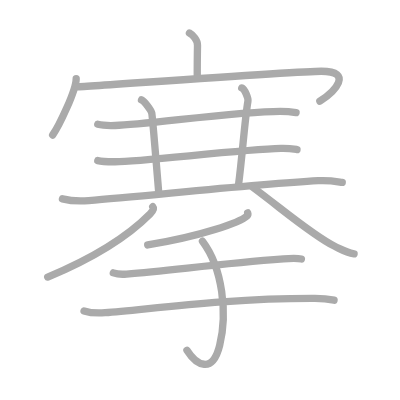
t = 0.00 s
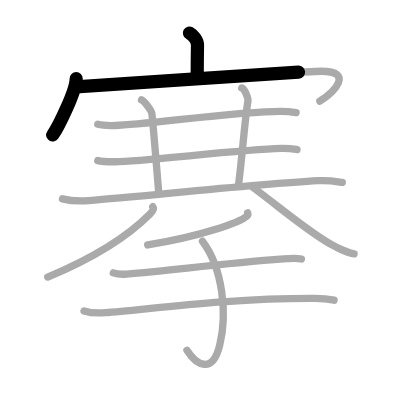
t = 2.75 s
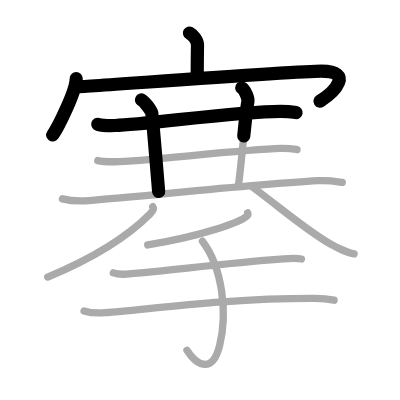
t = 5.50 s
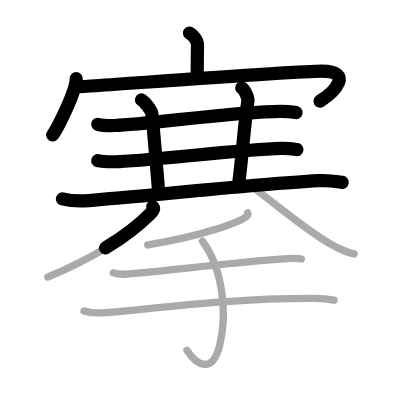
t = 8.50 s
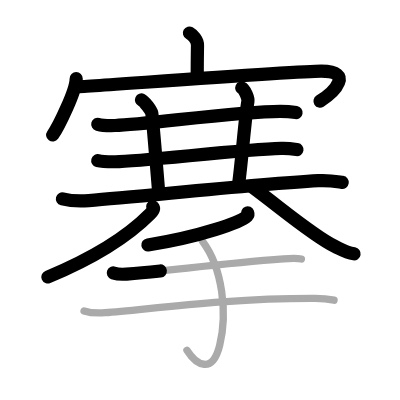
t = 11.25 s
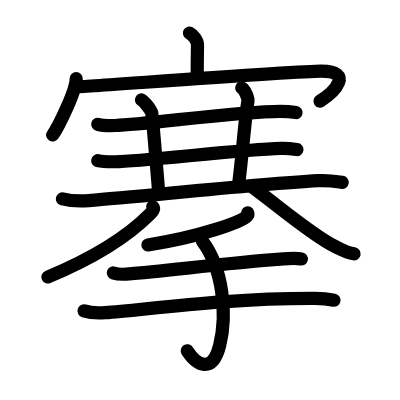
t = 14.00 s

The animated SVG that drew these frames (rendered in a browser with its animation timeline set to each time). Animation: 14 SMIL elements (animate=14); one cycle of 14.00 s.

<?xml version="1.0" standalone="no"?>
<!DOCTYPE svg PUBLIC "-//W3C//DTD SVG 1.1//EN"   "http://www.w3.org/Graphics/SVG/1.1/DTD/svg11.dtd">
<svg width="400px" height="400px"  version="1.1" xmlns="http://www.w3.org/2000/svg">
  <defs>
    <marker id="Triangle" viewBox="0 0 10 10" refX="0" refY="5" markerUnits="strokeWidth" markerWidth="3" style="stroke-opacity:0%;fill:#aaaaaa;" markerHeight="2" orient="auto">
      <path d="M 0 0 L 10 5 L 0 10 z" />
    </marker>
    
    <marker id="Arrow" viewBox="0 0 10 10" refX="5" refY="5" markerUnits="strokeWidth" markerWidth="1.8" style="stroke-opacity:0%;fill:#770000;" markerHeight="2" orient="auto">
      <path d="M 0 4 L 6 4 L 4 1 L 10 5 L 4 9 L 6 6 L 0 6 z" />
        <circle cx="5" cy="5" r="5" />
      </marker>
    
    <marker id="TriangleRed" viewBox="0 0 10 10" refX="0" refY="5" markerUnits="strokeWidth" markerWidth="3" style="stroke-opacity:0%;fill:#CC0000;" markerHeight="2" orient="auto">
      <path d="M 0 0 L 10 5 L 0 10 z" />
    </marker>
    
    <marker id="ArrowRed" viewBox="0 0 10 10" refX="5" refY="5" markerUnits="strokeWidth" markerWidth="1.8" style="stroke-opacity:0%;fill:#CC0000;" markerHeight="2" orient="auto">
      <path d="M 0 4 L 6 4 L 4 1 L 10 5 L 4 9 L 6 6 L 0 6 z" />
        <circle cx="5" cy="5" r="5" />
      </marker>
    
  </defs>
  
  <path style="fill:#ffffff; fill-opacity:100%; fill-rule:evenodd; stroke-width:0;" d="M 0 0 L 400px 0 L 400px 400px L 0 400px L 0 0" />

  <g transform="scale(3.6697247706422 3.6697247706422)">
<path style="fill:none; fill-opacity:0%; fill-rule:evenodd; stroke:#aaaaaa; stroke-opacity:100%; stroke-width: 1.5pt; stroke-linejoin:round; stroke-linecap:round;" d="M51.62 9c0.92 0.52 2.23 1.87 2.2 3.39c-0.07 4.76-0.07 3.69-0.07 8.03"></path>
<path style="fill:none; fill-opacity:0%; fill-rule:evenodd; stroke:#aaaaaa; stroke-opacity:100%; stroke-width: 1.5pt; stroke-linejoin:round; stroke-linecap:round;" d="M20.76 21.43c0 3.27-4.84 13.18-6.41 15.36"></path>
<path style="fill:none; fill-opacity:0%; fill-rule:evenodd; stroke:#aaaaaa; stroke-opacity:100%; stroke-width: 1.5pt; stroke-linejoin:round; stroke-linecap:round;" d="M20.72 23.67c1.33 0.06 60.1-4.26 66.83-4.26c8.91 0 3.7 5.6-0.39 8.17"></path>
<path style="fill:none; fill-opacity:0%; fill-rule:evenodd; stroke:#aaaaaa; stroke-opacity:100%; stroke-width: 1.5pt; stroke-linejoin:round; stroke-linecap:round;" d="M26.64 33.87c1.24 0.33 3.51 0.37 4.74 0.33c8.47-0.23 33.21-3.85 44.97-3.85c2.06 0 3.3 0.16 4.33 0.33"></path>
<path style="fill:none; fill-opacity:0%; fill-rule:evenodd; stroke:#aaaaaa; stroke-opacity:100%; stroke-width: 1.5pt; stroke-linejoin:round; stroke-linecap:round;" d="M38.56 27.23c0.84 0.38 2.63 2.85 2.8 3.61c0.17 0.76 1.31 14.56 1.87 21.36"></path>
<path style="fill:none; fill-opacity:0%; fill-rule:evenodd; stroke:#aaaaaa; stroke-opacity:100%; stroke-width: 1.5pt; stroke-linejoin:round; stroke-linecap:round;" d="M65.88 23.97c0.85 0.38 1.82 2.85 1.68 3.61c-0.83 4.68-1.47 14.34-2.59 23.06"></path>
<path style="fill:none; fill-opacity:0%; fill-rule:evenodd; stroke:#aaaaaa; stroke-opacity:100%; stroke-width: 1.5pt; stroke-linejoin:round; stroke-linecap:round;" d="M26.64 43.76c1.24 0.32 3.53 0.33 4.76 0.32C39 44 65.5 40.75 76.58 40.45c2.07-0.06 3.31 0.15 4.35 0.31"></path>
<path style="fill:none; fill-opacity:0%; fill-rule:evenodd; stroke:#aaaaaa; stroke-opacity:100%; stroke-width: 1.5pt; stroke-linejoin:round; stroke-linecap:round;" d="M17.01 54.19c1.87 0.47 5.31 0.62 7.17 0.47c15.07-1.16 44.57-4.41 62.54-5.42c3.11-0.17 4.99 0.23 6.54 0.46"></path>
<path style="fill:none; fill-opacity:0%; fill-rule:evenodd; stroke:#aaaaaa; stroke-opacity:100%; stroke-width: 1.5pt; stroke-linejoin:round; stroke-linecap:round;" d="M41.62 56.34c0.5 0.58-0.06 1.28-0.71 1.93C33.5 65.75 22 71.75 13 75.5"></path>
<path style="fill:none; fill-opacity:0%; fill-rule:evenodd; stroke:#aaaaaa; stroke-opacity:100%; stroke-width: 1.5pt; stroke-linejoin:round; stroke-linecap:round;" d="M68.92 51.07c8.05 5.96 16.41 13.17 22.28 16.04c2.27 1.11 3.09 1.7 5.29 2.06"></path>
<path style="fill:none; fill-opacity:0%; fill-rule:evenodd; stroke:#aaaaaa; stroke-opacity:100%; stroke-width: 1.5pt; stroke-linejoin:round; stroke-linecap:round;" d="M67.49 58c0.08 0.21 0.16 0.53-0.15 0.83c-1.86 1.75-12.51 5.58-27.09 7.93"></path>
<path style="fill:none; fill-opacity:0%; fill-rule:evenodd; stroke:#aaaaaa; stroke-opacity:100%; stroke-width: 1.5pt; stroke-linejoin:round; stroke-linecap:round;" d="M30.88 74.36c0.94 0.32 2.66 0.4 3.6 0.32c11.77-0.89 24.68-2.79 42.77-4.13c1.56-0.12 4.1-0.13 4.88 0.03"></path>
<path style="fill:none; fill-opacity:0%; fill-rule:evenodd; stroke:#aaaaaa; stroke-opacity:100%; stroke-width: 1.5pt; stroke-linejoin:round; stroke-linecap:round;" d="M22.9 84.72c1.5 0.49 4.23 0.6 5.73 0.49c11.28-0.81 32.73-3.97 57.17-3.89c2.49 0.01 3.99 0.23 5.23 0.48"></path>
<path style="fill:none; fill-opacity:0%; fill-rule:evenodd; stroke:#aaaaaa; stroke-opacity:100%; stroke-width: 1.5pt; stroke-linejoin:round; stroke-linecap:round;" d="M55.17 65.72c5.56 7.39 6.83 19.78 4.69 28.39c-1.97 7.91-6.36 5.39-8.92 1.34"></path>

<path style="fill:none; fill-opacity:0%; fill-rule:evenodd; stroke:#000000; stroke-opacity:100%; stroke-width: 2.7pt; stroke-linejoin:round; stroke-linecap:round;" d="M51.62 9c0.92 0.52 2.23 1.87 2.2 3.39c-0.07 4.76-0.07 3.69-0.07 8.03" pathLength="100" stroke-dashoffset="100" stroke-dasharray="100 105"><animate id="dashAnim1" attributeName="stroke-dashoffset" from="100" to="0" dur="1s" calcMode="linear" fill="freeze"/></path>
<path style="fill:none; fill-opacity:0%; fill-rule:evenodd; stroke:#000000; stroke-opacity:100%; stroke-width: 2.7pt; stroke-linejoin:round; stroke-linecap:round;" d="M20.76 21.43c0 3.27-4.84 13.18-6.41 15.36" pathLength="100" stroke-dashoffset="100" stroke-dasharray="100 105"><animate id="dashAnim2" attributeName="stroke-dashoffset" from="100" to="0" dur="1s" calcMode="linear" begin="dashAnim1.end" fill="freeze"/></path>
<path style="fill:none; fill-opacity:0%; fill-rule:evenodd; stroke:#000000; stroke-opacity:100%; stroke-width: 2.7pt; stroke-linejoin:round; stroke-linecap:round;" d="M20.72 23.67c1.33 0.06 60.1-4.26 66.83-4.26c8.91 0 3.7 5.6-0.39 8.17" pathLength="100" stroke-dashoffset="100" stroke-dasharray="100 105"><animate id="dashAnim3" attributeName="stroke-dashoffset" from="100" to="0" dur="1s" calcMode="linear" begin="dashAnim2.end" fill="freeze"/></path>
<path style="fill:none; fill-opacity:0%; fill-rule:evenodd; stroke:#000000; stroke-opacity:100%; stroke-width: 2.7pt; stroke-linejoin:round; stroke-linecap:round;" d="M26.64 33.87c1.24 0.33 3.51 0.37 4.74 0.33c8.47-0.23 33.21-3.85 44.97-3.85c2.06 0 3.3 0.16 4.33 0.33" pathLength="100" stroke-dashoffset="100" stroke-dasharray="100 105"><animate id="dashAnim4" attributeName="stroke-dashoffset" from="100" to="0" dur="1s" calcMode="linear" begin="dashAnim3.end" fill="freeze"/></path>
<path style="fill:none; fill-opacity:0%; fill-rule:evenodd; stroke:#000000; stroke-opacity:100%; stroke-width: 2.7pt; stroke-linejoin:round; stroke-linecap:round;" d="M38.56 27.23c0.84 0.38 2.63 2.85 2.8 3.61c0.17 0.76 1.31 14.56 1.87 21.36" pathLength="100" stroke-dashoffset="100" stroke-dasharray="100 105"><animate id="dashAnim5" attributeName="stroke-dashoffset" from="100" to="0" dur="1s" calcMode="linear" begin="dashAnim4.end" fill="freeze"/></path>
<path style="fill:none; fill-opacity:0%; fill-rule:evenodd; stroke:#000000; stroke-opacity:100%; stroke-width: 2.7pt; stroke-linejoin:round; stroke-linecap:round;" d="M65.88 23.97c0.85 0.38 1.82 2.85 1.68 3.61c-0.83 4.68-1.47 14.34-2.59 23.06" pathLength="100" stroke-dashoffset="100" stroke-dasharray="100 105"><animate id="dashAnim6" attributeName="stroke-dashoffset" from="100" to="0" dur="1s" calcMode="linear" begin="dashAnim5.end" fill="freeze"/></path>
<path style="fill:none; fill-opacity:0%; fill-rule:evenodd; stroke:#000000; stroke-opacity:100%; stroke-width: 2.7pt; stroke-linejoin:round; stroke-linecap:round;" d="M26.64 43.76c1.24 0.32 3.53 0.33 4.76 0.32C39 44 65.5 40.75 76.58 40.45c2.07-0.06 3.31 0.15 4.35 0.31" pathLength="100" stroke-dashoffset="100" stroke-dasharray="100 105"><animate id="dashAnim7" attributeName="stroke-dashoffset" from="100" to="0" dur="1s" calcMode="linear" begin="dashAnim6.end" fill="freeze"/></path>
<path style="fill:none; fill-opacity:0%; fill-rule:evenodd; stroke:#000000; stroke-opacity:100%; stroke-width: 2.7pt; stroke-linejoin:round; stroke-linecap:round;" d="M17.01 54.19c1.87 0.47 5.31 0.62 7.17 0.47c15.07-1.16 44.57-4.41 62.54-5.42c3.11-0.17 4.99 0.23 6.54 0.46" pathLength="100" stroke-dashoffset="100" stroke-dasharray="100 105"><animate id="dashAnim8" attributeName="stroke-dashoffset" from="100" to="0" dur="1s" calcMode="linear" begin="dashAnim7.end" fill="freeze"/></path>
<path style="fill:none; fill-opacity:0%; fill-rule:evenodd; stroke:#000000; stroke-opacity:100%; stroke-width: 2.7pt; stroke-linejoin:round; stroke-linecap:round;" d="M41.62 56.34c0.5 0.58-0.06 1.28-0.71 1.93C33.5 65.75 22 71.75 13 75.5" pathLength="100" stroke-dashoffset="100" stroke-dasharray="100 105"><animate id="dashAnim9" attributeName="stroke-dashoffset" from="100" to="0" dur="1s" calcMode="linear" begin="dashAnim8.end" fill="freeze"/></path>
<path style="fill:none; fill-opacity:0%; fill-rule:evenodd; stroke:#000000; stroke-opacity:100%; stroke-width: 2.7pt; stroke-linejoin:round; stroke-linecap:round;" d="M68.92 51.07c8.05 5.96 16.41 13.17 22.28 16.04c2.27 1.11 3.09 1.7 5.29 2.06" pathLength="100" stroke-dashoffset="100" stroke-dasharray="100 105"><animate id="dashAnim10" attributeName="stroke-dashoffset" from="100" to="0" dur="1s" calcMode="linear" begin="dashAnim9.end" fill="freeze"/></path>
<path style="fill:none; fill-opacity:0%; fill-rule:evenodd; stroke:#000000; stroke-opacity:100%; stroke-width: 2.7pt; stroke-linejoin:round; stroke-linecap:round;" d="M67.49 58c0.08 0.21 0.16 0.53-0.15 0.83c-1.86 1.75-12.51 5.58-27.09 7.93" pathLength="100" stroke-dashoffset="100" stroke-dasharray="100 105"><animate id="dashAnim11" attributeName="stroke-dashoffset" from="100" to="0" dur="1s" calcMode="linear" begin="dashAnim10.end" fill="freeze"/></path>
<path style="fill:none; fill-opacity:0%; fill-rule:evenodd; stroke:#000000; stroke-opacity:100%; stroke-width: 2.7pt; stroke-linejoin:round; stroke-linecap:round;" d="M30.88 74.36c0.94 0.32 2.66 0.4 3.6 0.32c11.77-0.89 24.68-2.79 42.77-4.13c1.56-0.12 4.1-0.13 4.88 0.03" pathLength="100" stroke-dashoffset="100" stroke-dasharray="100 105"><animate id="dashAnim12" attributeName="stroke-dashoffset" from="100" to="0" dur="1s" calcMode="linear" begin="dashAnim11.end" fill="freeze"/></path>
<path style="fill:none; fill-opacity:0%; fill-rule:evenodd; stroke:#000000; stroke-opacity:100%; stroke-width: 2.7pt; stroke-linejoin:round; stroke-linecap:round;" d="M22.9 84.72c1.5 0.49 4.23 0.6 5.73 0.49c11.28-0.81 32.73-3.97 57.17-3.89c2.49 0.01 3.99 0.23 5.23 0.48" pathLength="100" stroke-dashoffset="100" stroke-dasharray="100 105"><animate id="dashAnim13" attributeName="stroke-dashoffset" from="100" to="0" dur="1s" calcMode="linear" begin="dashAnim12.end" fill="freeze"/></path>
<path style="fill:none; fill-opacity:0%; fill-rule:evenodd; stroke:#000000; stroke-opacity:100%; stroke-width: 2.7pt; stroke-linejoin:round; stroke-linecap:round;" d="M55.17 65.72c5.56 7.39 6.83 19.78 4.69 28.39c-1.97 7.91-6.36 5.39-8.92 1.34" pathLength="100" stroke-dashoffset="100" stroke-dasharray="100 105"><animate id="dashAnim14" attributeName="stroke-dashoffset" from="100" to="0" dur="1s" calcMode="linear" begin="dashAnim13.end" fill="freeze"/></path>

</g>

</svg>  
          
